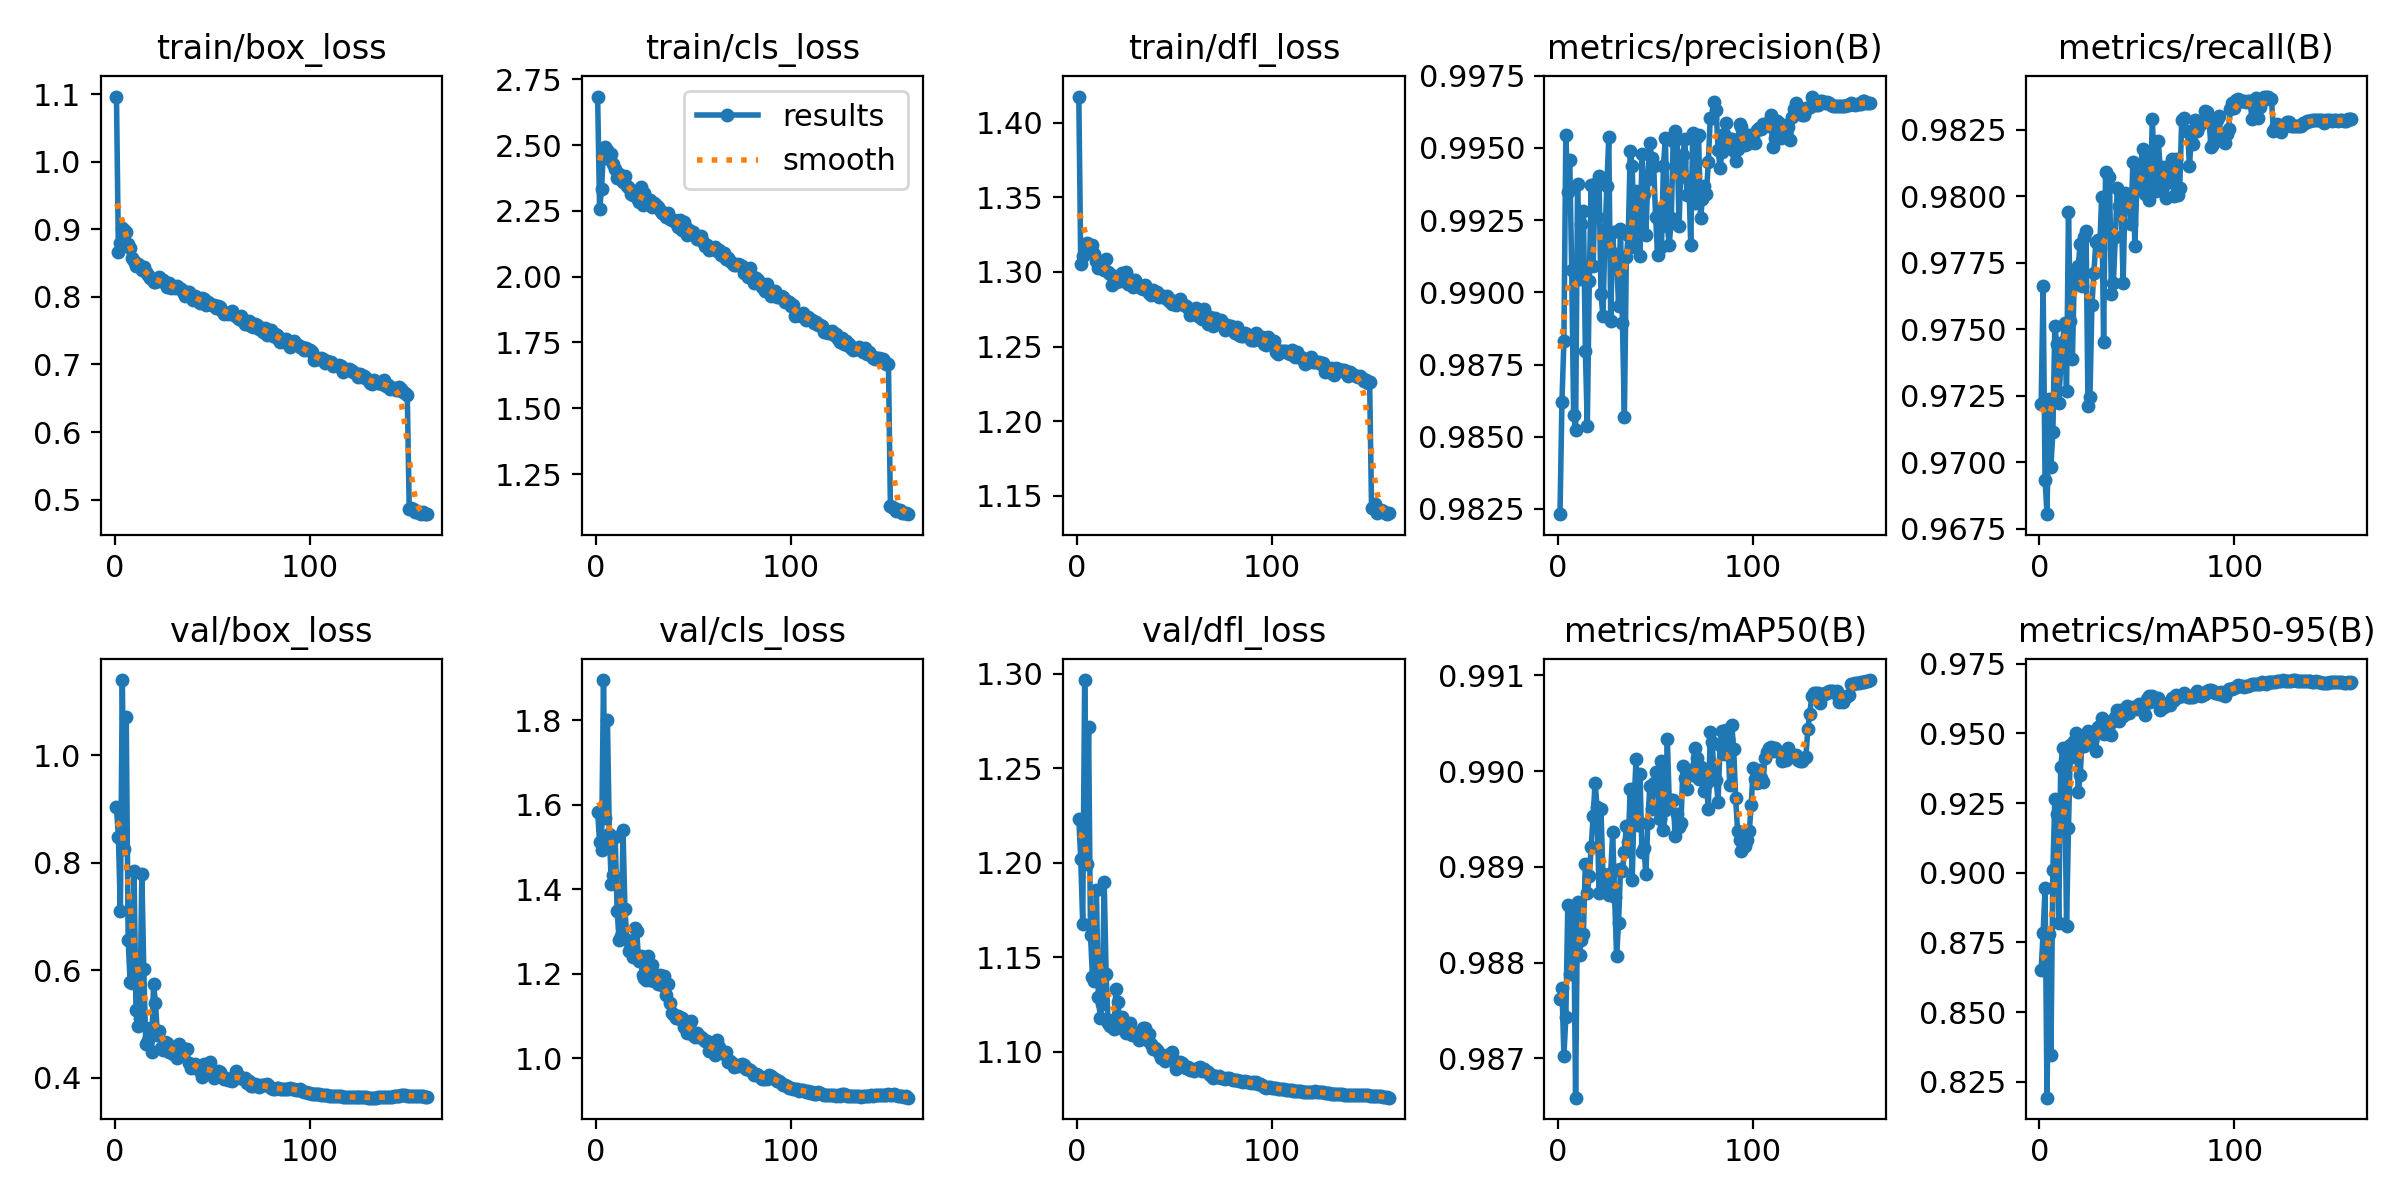

The file beside this chart, header and first rows:
epoch, time, train/box_loss, train/cls_loss, train/dfl_loss, metrics/precision(B), metrics/recall(B), metrics/mAP50(B), metrics/mAP50-95(B), val/box_loss, val/cls_loss, val/dfl_loss, lr/pg0, lr/pg1, lr/pg2
1, 24.98, 1.096, 2.684, 1.417, 0.9823, 0.9722, 0.9876, 0.8652, 0.9027, 1.583, 1.223, 0.003322, 0.003322, 0.003322
2, 48.38, 0.8663, 2.256, 1.305, 0.9862, 0.9766, 0.9877, 0.8783, 0.8481, 1.511, 1.202, 0.006654, 0.006654, 0.006654
3, 81.68, 0.8799, 2.333, 1.311, 0.9883, 0.9693, 0.987, 0.8945, 0.7092, 1.494, 1.168, 0.009984, 0.009984, 0.009984
4, 116, 0.9022, 2.485, 1.316, 0.9954, 0.968, 0.9874, 0.8193, 1.14, 1.895, 1.297, 0.009991, 0.009991, 0.009991
5, 150.1, 0.899, 2.492, 1.32, 0.9935, 0.9724, 0.9886, 0.878, 0.8256, 1.569, 1.2, 0.009985, 0.009985, 0.009985
6, 183.4, 0.8961, 2.482, 1.317, 0.9946, 0.9698, 0.9879, 0.8347, 1.07, 1.801, 1.272, 0.009976, 0.009976, 0.009976
7, 216.9, 0.8778, 2.448, 1.313, 0.9908, 0.9711, 0.9881, 0.9011, 0.6557, 1.532, 1.162, 0.009966, 0.009966, 0.009966
8, 250.1, 0.8718, 2.466, 1.318, 0.9858, 0.9751, 0.9885, 0.9264, 0.5771, 1.413, 1.139, 0.009953, 0.009953, 0.009953
9, 283.6, 0.8569, 2.428, 1.312, 0.9852, 0.9745, 0.9866, 0.9209, 0.5759, 1.434, 1.137, 0.009939, 0.009939, 0.009939
10, 317.2, 0.8538, 2.411, 1.308, 0.9937, 0.9722, 0.9886, 0.882, 0.7851, 1.524, 1.186, 0.009923, 0.009923, 0.009923
11, 350.6, 0.8451, 2.375, 1.303, 0.9905, 0.9736, 0.9881, 0.9378, 0.5265, 1.348, 1.129, 0.009905, 0.009905, 0.009905
12, 383.9, 0.8484, 2.389, 1.303, 0.9923, 0.9745, 0.9882, 0.9446, 0.4953, 1.279, 1.118, 0.009885, 0.009885, 0.009885
13, 417.4, 0.8458, 2.383, 1.303, 0.9928, 0.9752, 0.9883, 0.9388, 0.5109, 1.29, 1.125, 0.009863, 0.009863, 0.009863
14, 451.1, 0.8398, 2.36, 1.302, 0.988, 0.9727, 0.989, 0.881, 0.7795, 1.54, 1.19, 0.00984, 0.00984, 0.00984
15, 484.6, 0.8444, 2.383, 1.308, 0.9854, 0.9794, 0.9887, 0.916, 0.6017, 1.352, 1.141, 0.009814, 0.009814, 0.009814
16, 517.9, 0.8371, 2.345, 1.3, 0.9904, 0.9753, 0.9889, 0.946, 0.4617, 1.28, 1.115, 0.009787, 0.009787, 0.009787
17, 551.6, 0.8321, 2.337, 1.298, 0.9937, 0.9739, 0.9892, 0.9414, 0.4699, 1.254, 1.114, 0.009758, 0.009758, 0.009758
18, 585.5, 0.8279, 2.313, 1.291, 0.9909, 0.977, 0.9895, 0.9473, 0.4929, 1.256, 1.117, 0.009727, 0.009727, 0.009727
19, 618.6, 0.8271, 2.312, 1.297, 0.9938, 0.9767, 0.9899, 0.9503, 0.4476, 1.239, 1.112, 0.009694, 0.009694, 0.009694
20, 652.4, 0.8226, 2.316, 1.293, 0.9926, 0.9774, 0.9896, 0.9288, 0.5739, 1.308, 1.133, 0.00966, 0.00966, 0.00966
21, 686, 0.8214, 2.298, 1.294, 0.994, 0.9782, 0.9887, 0.935, 0.5385, 1.302, 1.126, 0.009623, 0.009623, 0.009623
22, 719.5, 0.8237, 2.284, 1.294, 0.9899, 0.9766, 0.9896, 0.9484, 0.4787, 1.23, 1.113, 0.009585, 0.009585, 0.009585
23, 753.2, 0.8289, 2.339, 1.299, 0.9892, 0.9785, 0.9889, 0.9453, 0.4874, 1.241, 1.119, 0.009545, 0.009545, 0.009545
24, 786.8, 0.8229, 2.274, 1.296, 0.9918, 0.9787, 0.9888, 0.9479, 0.4547, 1.196, 1.111, 0.009504, 0.009504, 0.009504
25, 820.6, 0.8251, 2.317, 1.3, 0.9937, 0.9721, 0.9888, 0.9507, 0.4513, 1.191, 1.11, 0.00946, 0.00946, 0.00946
26, 854, 0.821, 2.291, 1.292, 0.9954, 0.9724, 0.9887, 0.9484, 0.4669, 1.186, 1.114, 0.009416, 0.009416, 0.009416
27, 888.1, 0.8151, 2.277, 1.292, 0.989, 0.9759, 0.9889, 0.9475, 0.4646, 1.243, 1.115, 0.009369, 0.009369, 0.009369
28, 921.3, 0.8209, 2.292, 1.295, 0.9921, 0.9771, 0.9894, 0.9502, 0.447, 1.184, 1.109, 0.009321, 0.009321, 0.009321
29, 954.4, 0.8131, 2.267, 1.29, 0.9909, 0.9783, 0.9887, 0.9435, 0.4575, 1.221, 1.11, 0.009271, 0.009271, 0.009271
30, 987.5, 0.8157, 2.28, 1.294, 0.9913, 0.9784, 0.9881, 0.9523, 0.4439, 1.183, 1.109, 0.009219, 0.009219, 0.009219
31, 1021, 0.8126, 2.272, 1.292, 0.9895, 0.978, 0.9884, 0.9504, 0.4504, 1.19, 1.108, 0.009166, 0.009166, 0.009166
32, 1054, 0.8161, 2.266, 1.291, 0.9922, 0.98, 0.989, 0.9555, 0.4362, 1.177, 1.106, 0.009111, 0.009111, 0.009111
33, 1087, 0.8132, 2.253, 1.289, 0.9889, 0.9745, 0.989, 0.9496, 0.4626, 1.197, 1.111, 0.009055, 0.009055, 0.009055
34, 1120, 0.8115, 2.243, 1.289, 0.9857, 0.9809, 0.9892, 0.9519, 0.4461, 1.174, 1.112, 0.008997, 0.008997, 0.008997
35, 1153, 0.8076, 2.239, 1.291, 0.9912, 0.9788, 0.9894, 0.9519, 0.4509, 1.194, 1.113, 0.008937, 0.008937, 0.008937
36, 1186, 0.8013, 2.228, 1.289, 0.992, 0.9807, 0.9893, 0.9542, 0.4542, 1.15, 1.106, 0.008876, 0.008876, 0.008876
37, 1219, 0.8069, 2.242, 1.286, 0.9949, 0.9763, 0.9898, 0.9493, 0.454, 1.177, 1.11, 0.008814, 0.008814, 0.008814
38, 1253, 0.8067, 2.218, 1.285, 0.9944, 0.9768, 0.9889, 0.9543, 0.4272, 1.13, 1.104, 0.00875, 0.00875, 0.00875
39, 1285, 0.8004, 2.217, 1.288, 0.9916, 0.9785, 0.9897, 0.956, 0.4173, 1.108, 1.101, 0.008685, 0.008685, 0.008685
40, 1318, 0.7956, 2.214, 1.286, 0.9935, 0.9803, 0.9901, 0.9585, 0.4222, 1.103, 1.102, 0.008618, 0.008618, 0.008618
41, 1352, 0.8007, 2.205, 1.286, 0.9932, 0.9796, 0.9894, 0.9544, 0.4247, 1.095, 1.101, 0.00855, 0.00855, 0.00855
42, 1385, 0.7955, 2.187, 1.283, 0.9913, 0.9797, 0.99, 0.9584, 0.4181, 1.1, 1.099, 0.008481, 0.008481, 0.008481
43, 1419, 0.7978, 2.216, 1.284, 0.9948, 0.9767, 0.9891, 0.9561, 0.4178, 1.093, 1.097, 0.00841, 0.00841, 0.00841
44, 1452, 0.7913, 2.179, 1.284, 0.9934, 0.9801, 0.9892, 0.9574, 0.4125, 1.096, 1.098, 0.008338, 0.008338, 0.008338
45, 1485, 0.7982, 2.207, 1.282, 0.992, 0.9801, 0.9889, 0.9597, 0.4013, 1.074, 1.095, 0.008265, 0.008265, 0.008265
46, 1517, 0.7973, 2.192, 1.284, 0.9939, 0.9799, 0.9895, 0.9573, 0.4264, 1.084, 1.098, 0.00819, 0.00819, 0.00819
47, 1550, 0.7877, 2.159, 1.281, 0.9952, 0.9789, 0.9898, 0.9589, 0.4158, 1.06, 1.096, 0.008115, 0.008115, 0.008115
48, 1583, 0.7918, 2.179, 1.281, 0.9947, 0.9813, 0.9896, 0.9596, 0.4157, 1.074, 1.097, 0.008038, 0.008038, 0.008038
49, 1616, 0.7895, 2.17, 1.279, 0.9944, 0.9781, 0.9899, 0.9593, 0.4288, 1.087, 1.1, 0.00796, 0.00796, 0.00796
50, 1650, 0.7875, 2.169, 1.279, 0.9926, 0.9803, 0.99, 0.9589, 0.4127, 1.054, 1.096, 0.00788, 0.00788, 0.00788
51, 1683, 0.7877, 2.159, 1.278, 0.9913, 0.9811, 0.9898, 0.9606, 0.3987, 1.05, 1.091, 0.0078, 0.0078, 0.0078
52, 1716, 0.7835, 2.143, 1.279, 0.9929, 0.9812, 0.9895, 0.9601, 0.4105, 1.059, 1.094, 0.007719, 0.007719, 0.007719
53, 1749, 0.787, 2.146, 1.282, 0.9916, 0.9818, 0.9901, 0.9586, 0.412, 1.049, 1.095, 0.007636, 0.007636, 0.007636
54, 1782, 0.7855, 2.155, 1.279, 0.9944, 0.9801, 0.9894, 0.9566, 0.41, 1.051, 1.094, 0.007553, 0.007553, 0.007553
55, 1816, 0.7789, 2.131, 1.278, 0.9953, 0.9816, 0.9896, 0.9625, 0.4017, 1.046, 1.092, 0.007469, 0.007469, 0.007469
56, 1849, 0.7752, 2.117, 1.277, 0.9923, 0.9798, 0.9903, 0.9634, 0.3971, 1.041, 1.092, 0.007383, 0.007383, 0.007383
57, 1883, 0.7766, 2.121, 1.276, 0.9916, 0.9807, 0.9897, 0.9614, 0.3988, 1.04, 1.092, 0.007297, 0.007297, 0.007297
58, 1917, 0.7751, 2.101, 1.271, 0.9926, 0.9829, 0.9897, 0.9634, 0.396, 1.017, 1.09, 0.00721, 0.00721, 0.00721
59, 1951, 0.7759, 2.11, 1.272, 0.9952, 0.9806, 0.9897, 0.9624, 0.3948, 1.019, 1.091, 0.007122, 0.007122, 0.007122
60, 1988, 0.7784, 2.109, 1.273, 0.9956, 0.9802, 0.9893, 0.9615, 0.3944, 1.018, 1.09, 0.007034, 0.007034, 0.007034
... 100 more rows
